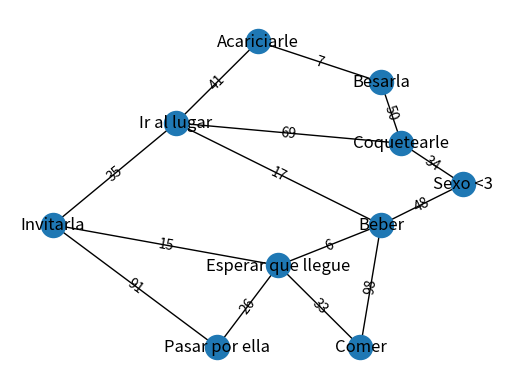

Here is the Python script that generated this plot:
import sys
import random
import numpy as np
import networkx as nx
import matplotlib.pyplot as plt

class Graph(object):
    def __init__(self, nodes, init_graph):
        self.nodes = nodes
        self.graph = self.construct_graph(nodes, init_graph)
        
    def construct_graph(self, nodes, init_graph):
        '''
        This method makes sure that the graph is symmetrical. In other words, if there's a path from node A to B with a value V, there needs to be a path from node B to node A with a value V.
        '''
        graph = {}
        for node in nodes:
            graph[node] = {}
        
        graph.update(init_graph)
        
        for node, edges in graph.items():
            for adjacent_node, value in edges.items():
                if graph[adjacent_node].get(node, False) == False:
                    graph[adjacent_node][node] = value
                    
        return graph
    
    def get_nodes(self):
        "Returns the nodes of the graph."
        return self.nodes
    
    def get_outgoing_edges(self, node):
        "Returns the neighbors of a node."
        connections = []
        for out_node in self.nodes:
            if self.graph[node].get(out_node, False) != False:
                connections.append(out_node)
        return connections
    
    def value(self, node1, node2):
        "Returns the value of an edge between two nodes."
        return self.graph[node1][node2]


def dijkstra_algorithm(graph, start_node):
    unvisited_nodes = list(graph.get_nodes())
 
    # We'll use this dict to save the cost of visiting each node and update it as we move along the graph   
    shortest_path = {}
 
    # We'll use this dict to save the shortest known path to a node found so far
    previous_nodes = {}
 
    # We'll use max_value to initialize the "infinity" value of the unvisited nodes   
    max_value = sys.maxsize
    for node in unvisited_nodes:
        shortest_path[node] = max_value
    # However, we initialize the starting node's value with 0   
    shortest_path[start_node] = 0
    
    # The algorithm executes until we visit all nodes
    while unvisited_nodes:
        # The code block below finds the node with the lowest score
        current_min_node = None
        for node in unvisited_nodes: # Iterate over the nodes
            if current_min_node == None:
                current_min_node = node
            elif shortest_path[node] < shortest_path[current_min_node]:
                current_min_node = node
                
        # The code block below retrieves the current node's neighbors and updates their distances
        neighbors = graph.get_outgoing_edges(current_min_node)
        for neighbor in neighbors:
            tentative_value = shortest_path[current_min_node] + graph.value(current_min_node, neighbor)
            if tentative_value < shortest_path[neighbor]:
                shortest_path[neighbor] = tentative_value
                # We also update the best path to the current node
                previous_nodes[neighbor] = current_min_node
 
        # After visiting its neighbors, we mark the node as "visited"
        unvisited_nodes.remove(current_min_node)
    
    return previous_nodes, shortest_path


def print_result(previous_nodes, shortest_path, start_node, target_node):
    path = []
    node = target_node
    
    while node != start_node:
        path.append(node)
        node = previous_nodes[node]
 
    # Add the start node manually
    path.append(start_node)
    
    print("We found the following best path with a value of {}.".format(shortest_path[target_node]))
    print(" -> ".join(reversed(path)))

nodes = ["Invitarla", "Pasar por ella", "Esperar que llegue", "Ir al lugar", 
        "Comer", "Beber", "Coquetearle", "Acariciarle","Besarla","Sexo <3"]
 
init_graph = {}
for node in nodes:
    init_graph[node] = {}

distances = [0,0,0,0,0,0,0,0,0,0,0,0,0,0,0]
for x in range(15):
    distances[x] = random.randint(0,100)
  
init_graph["Invitarla"]["Ir al lugar"] = distances[0]
init_graph["Ir al lugar"]["Acariciarle"] = distances[1]
init_graph["Ir al lugar"]["Coquetearle"] = distances[2]
init_graph["Acariciarle"]["Besarla"] = distances[3]
init_graph["Besarla"]["Coquetearle"] = distances[4]
init_graph["Coquetearle"]["Sexo <3"] = distances[5]
init_graph["Ir al lugar"]["Beber"] = distances[6]
init_graph["Beber"]["Sexo <3"] = distances[7]
init_graph["Invitarla"]["Esperar que llegue"] = distances[8]
init_graph["Invitarla"]["Pasar por ella"] = distances[9]
init_graph["Pasar por ella"]["Esperar que llegue"] = distances[10]
init_graph["Esperar que llegue"]["Beber"] = distances[11]
init_graph["Esperar que llegue"]["Comer"] = distances[12]
init_graph["Comer"]["Beber"] = distances[13]

graph = Graph(nodes, init_graph)
previous_nodes, shortest_path = dijkstra_algorithm(graph=graph, start_node="Invitarla")
print_result(previous_nodes, shortest_path, start_node="Invitarla", target_node="Sexo <3")

G = nx.Graph()

'''
1.Invitarla 2.Pasar por ella 3.Esperar que llegue
4.Ir al lugar 5.Comer 6.Beber 7.Coquetearle
8.Acariciarle 9.Besarla 10.Sexo <3
'''  
G.add_node("Invitarla",pos=(0,6))
G.add_node("Pasar por ella",pos=(8,0))
G.add_node("Esperar que llegue",pos=(11,4))
G.add_node("Ir al lugar",pos=(6,11))
G.add_node("Comer",pos=(15,0))
G.add_node("Beber",pos=(16,6))
G.add_node("Coquetearle",pos=(17,10))
G.add_node("Acariciarle",pos=(10,15))
G.add_node("Besarla",pos=(16,13))
G.add_node("Sexo <3",pos=(20,8))

G.add_edge("Invitarla","Ir al lugar", energy = distances[0])
G.add_edge("Ir al lugar","Acariciarle", energy = distances[1])
G.add_edge("Ir al lugar","Coquetearle", energy = distances[2])
G.add_edge("Acariciarle","Besarla", energy = distances[3])
G.add_edge("Besarla","Coquetearle", energy = distances[4])
G.add_edge("Coquetearle","Sexo <3", energy = distances[5])
G.add_edge("Ir al lugar","Beber", energy = distances[6])
G.add_edge("Beber","Sexo <3", energy = distances[7])
G.add_edge("Invitarla","Esperar que llegue", energy = distances[8])
G.add_edge("Invitarla","Pasar por ella", energy = distances[9])
G.add_edge("Pasar por ella","Esperar que llegue", energy = distances[10])
G.add_edge("Esperar que llegue","Beber",energy = distances[11])
G.add_edge("Esperar que llegue","Comer",energy = distances[12])
G.add_edge("Comer","Beber", energy = distances[13])

pos = nx.get_node_attributes(G,'pos')
labels = nx.get_edge_attributes(G,'energy')

nx.draw_networkx_edge_labels(G,pos,edge_labels=labels)
nx.draw(G, pos, with_labels=True)

print(nx.shortest_path(G, source="Invitarla",target="Sexo <3"))
plt.show()
